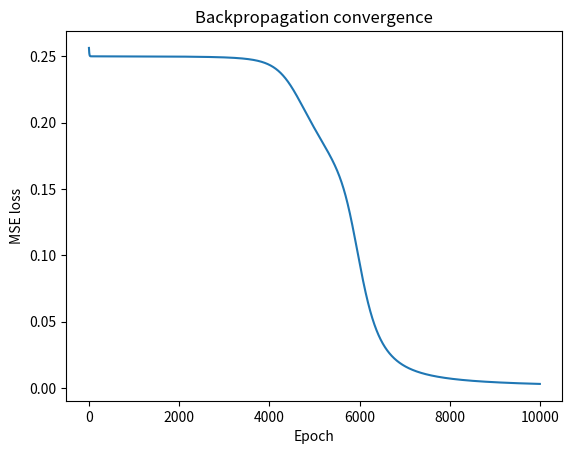

This figure's Python source:
import numpy as np

# XOR dataset
X = np.array([[0,0], [0,1], [1,0], [1,1]], dtype=float)
y = np.array([[0], [1], [1], [0]], dtype=float)

def sigmoid(z):
    return 1 / (1 + np.exp(-z))

def sigmoid_derivative(a):
    return a * (1 - a)

rng = np.random.default_rng(1)
W1 = rng.normal(0, 0.5, (2, 4))
b1 = np.zeros((1, 4))
W2 = rng.normal(0, 0.5, (4, 1))
b2 = np.zeros((1, 1))

lr = 0.5
losses = []

for epoch in range(10000):
    # Forward propagation
    z1 = X @ W1 + b1
    a1 = sigmoid(z1)
    z2 = a1 @ W2 + b2
    a2 = sigmoid(z2)

    # Mean squared error
    loss = np.mean((a2 - y) ** 2)
    losses.append(loss)

    # Backpropagation
    d2 = (a2 - y) * sigmoid_derivative(a2)
    dW2 = a1.T @ d2 / len(X)
    db2 = np.mean(d2, axis=0, keepdims=True)

    d1 = (d2 @ W2.T) * sigmoid_derivative(a1)
    dW1 = X.T @ d1 / len(X)
    db1 = np.mean(d1, axis=0, keepdims=True)

    W2 -= lr * dW2
    b2 -= lr * db2
    W1 -= lr * dW1
    b1 -= lr * db1

pred_prob = sigmoid(sigmoid(X @ W1 + b1) @ W2 + b2)
pred = (pred_prob >= 0.5).astype(int)

print("Probabilities:\n", np.round(pred_prob, 3))
print("Predictions:", pred.ravel())
print("Actual:", y.ravel())

import matplotlib.pyplot as plt
plt.plot(losses)
plt.xlabel("Epoch")
plt.ylabel("MSE loss")
plt.title("Backpropagation convergence")
plt.show()
